Run: headless pygame with SDL's dummy video driver; simulated clock (each Clock.tick advances the game by its frame time, no real sleeping); random seed 0; keys injected as events and as key.get_pressed() state; no mouse input.
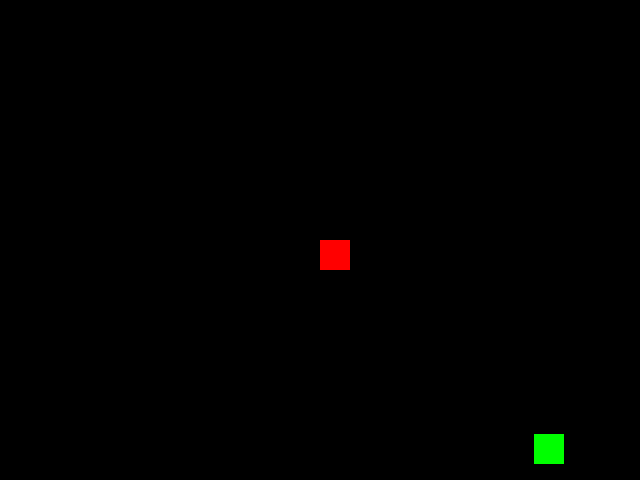
Frame 1 of 4 · flips 1–60 · no input
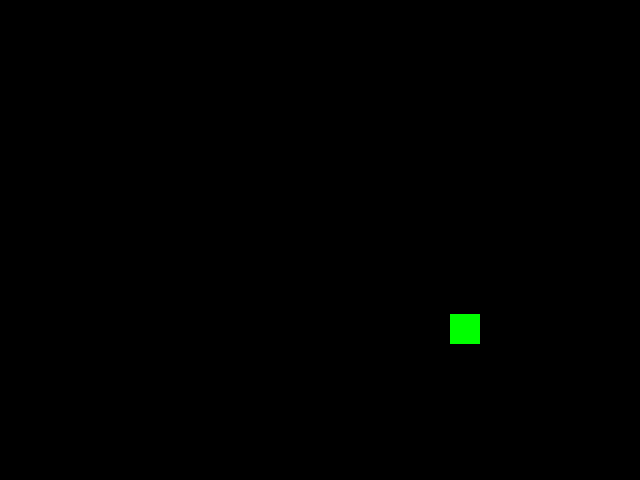
Frame 2 of 4 · flips 61–180 · tapped SPACE, RETURN · held RIGHT (→), D
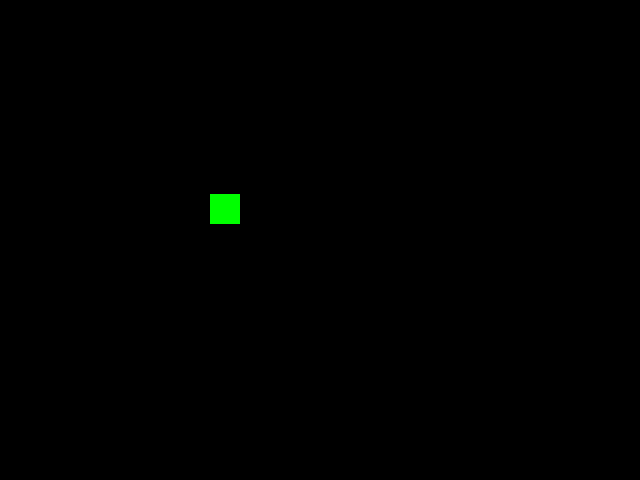
Frame 3 of 4 · flips 181–300 · held DOWN (↓), S
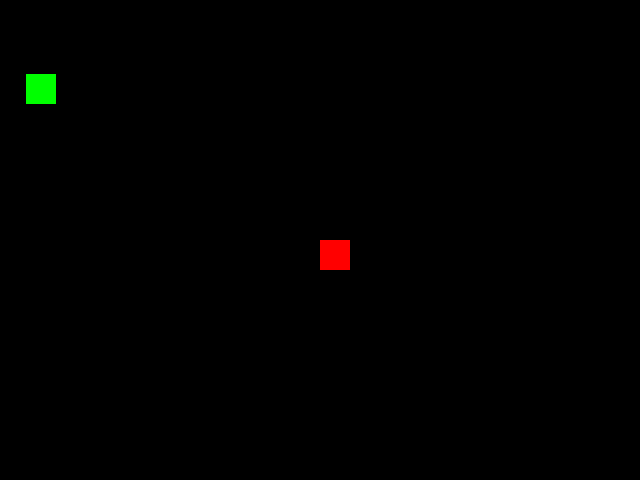
Frame 4 of 4 · flips 301–420 · held LEFT (←), A, UP (↑), W

The pygame program that drew these frames:

##############################

import pygame
import random

##############################

pygame.init()

screen_width = 640
screen_height = 480

clock = pygame.time.Clock()

# font = pygame.font.SysFont('Helvetica', 24)
# text = font.render('Elapsed Time : 0 ms', True, (255, 255, 255))
# start_time = pygame.time.get_ticks()

screen = pygame.display.set_mode((screen_width, screen_height))
pygame.display.set_caption('Apple')

##############################

class Character(pygame.sprite.Sprite) :

    def __init__(self, character_x_pos, character_y_pos) :
        super().__init__()
        self.image = pygame.Surface((30, 30))
        self.image.fill((255, 0, 0))
        self.rect = self.image.get_rect()
        self.rect.x = character_x_pos
        self.rect.y = character_y_pos

    def update(self, keys) :

        if keys[pygame.K_w] : 
            self.rect.y -= 3
        elif keys[pygame.K_s] : 
            self.rect.y += 3            

        if keys[pygame.K_a] : 
            self.rect.x -= 3        
        elif keys[pygame.K_d] : 
            self.rect.x += 3  

##############################

class Object(pygame.sprite.Sprite) :

    def __init__(self, object_x_pos, object_y_pos) :
        super().__init__()
        self.image = pygame.Surface((30, 30))
        self.image.fill((0, 255, 0))
        self.rect = self.image.get_rect()
        self.rect.x = object_x_pos
        self.rect.y = object_y_pos
        self.x_speed = random.randrange(1, 3 + 1)
        self.y_speed = random.randrange(1, 3 + 1)

    def update(self) :
        self.rect.move_ip(self.x_speed, self.y_speed)
        if self.rect.top < 0 :
            self.y_speed = - self.y_speed
        elif self.rect.bottom > screen_height :
            self.y_speed = - self.y_speed            
        elif self.rect.left < 0 :
            self.x_speed = - self.x_speed            
        elif self.rect.right > screen_width :
            self.x_speed = - self.x_speed

##############################

all_sprites = pygame.sprite.Group()

character_init_x_pos, character_init_y_pos = screen_width / 2, screen_height / 2
object_init_x_pos, object_init_y_pos = random.randrange(20, screen_width - 20 + 1), random.randrange(20, screen_height - 20 + 1)

character = Character(character_init_x_pos, character_init_y_pos)
object = Object(object_init_x_pos, object_init_y_pos)

all_sprites.add(character)
all_sprites.add(object)

##############################

running = True

while running :

    keys = pygame.key.get_pressed()
    clock.tick(60)

    for event in pygame.event.get() :
        if event.type == pygame.QUIT or keys[pygame.K_ESCAPE] :
            running = False

    # elapsed_time = pygame.time.get_ticks() - start_time
    # text = font.render('Elapsed Time : {} ms'.format(elapsed_time), True, (255, 255, 255))

    if character.rect.colliderect(object.rect) :
        all_sprites.remove(object)

    character.update(keys)
    object.update()
    screen.fill((0, 0, 0))
    # screen.blit(text, (10, 10))
    all_sprites.draw(screen)
    pygame.display.update()

pygame.quit()

##############################
